Photos from the image-classification dataset "balanced_dataset" in the GitHub repository chaannchann/chatbot-soil. Its 7 classes are: alluvial soil, cinder soil, clay soil, laterite soil, peat soil, red soil, yellow soil.

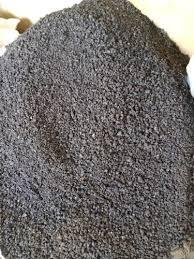
Label: cinder soil

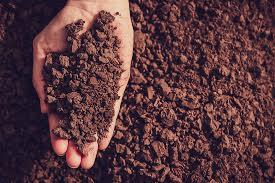
Label: peat soil

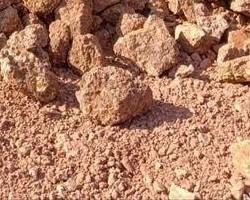
Label: laterite soil

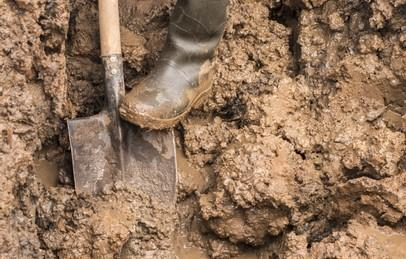
Label: clay soil

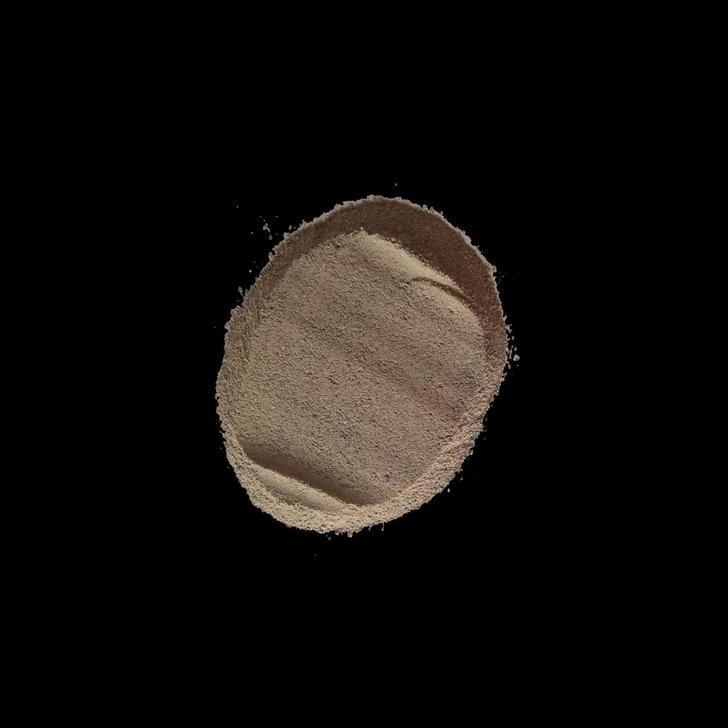
Label: alluvial soil

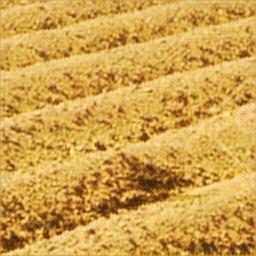
Label: yellow soil
